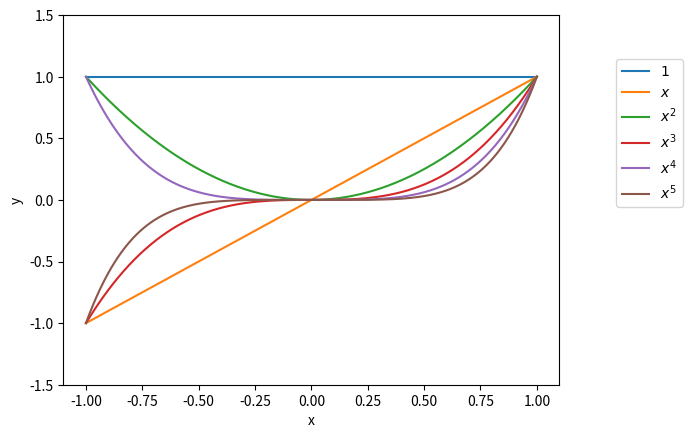

Reproduce this figure in Python.
#!/usr/bin/env python3

import numpy as np
import os
import sys
import matplotlib.pyplot as plt

def get_path(ext, suff=''):
    return os.path.splitext(os.path.basename(
        sys.argv[0]))[0] + suff + '.' + ext


def savefig(fig, suff=''):
    path = get_path('svg', suff)
    print(path)
    fig.savefig(path, metadata={'Date': None})


x = np.linspace(-1, 1, 500)

fig, ax = plt.subplots()
ax.set_ylim(-1.5, 1.5)
for i in range(6):
    lbl = 1 if i == 0 else 'x' if i == 1 else 'x^{{{:}}}'.format(i)
    ax.plot(x, x ** i, label=r"${}$".format(lbl))
ax.set_xlabel('x')
ax.set_ylabel('y')
ax.legend(bbox_to_anchor=(1.1,0.9))
savefig(fig)
plt.close(fig)
